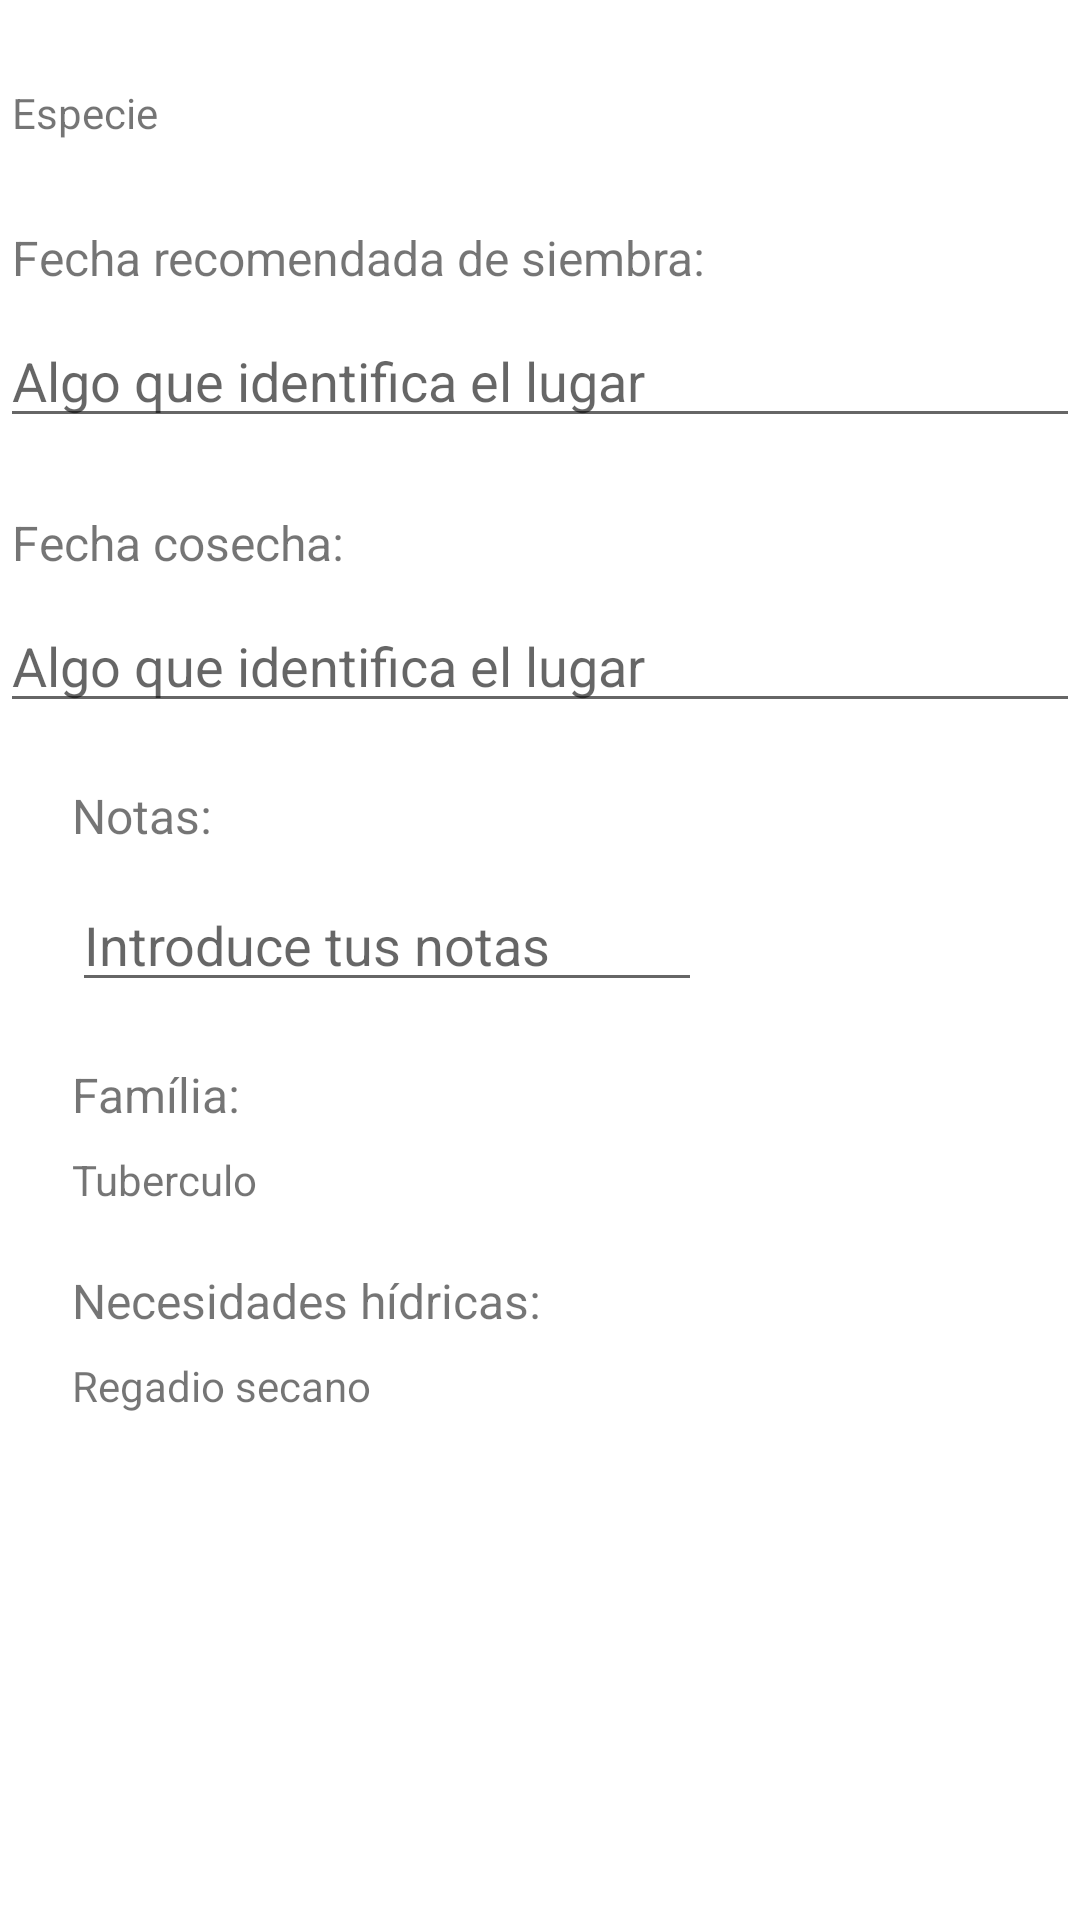

Android layout source for this screen:
<!-- AndroidManifest.xml: application theme Theme.HuertoValenciano -->
<!-- res/layout/content_scrolling_vista_planta.xml -->
<?xml version="1.0" encoding="utf-8"?>
<androidx.core.widget.NestedScrollView
    xmlns:android="http://schemas.android.com/apk/res/android"
    xmlns:tools="http://schemas.android.com/tools"
    xmlns:app="http://schemas.android.com/apk/res-auto"
    app:layout_behavior="@string/appbar_scrolling_view_behavior"
    tools:showIn="@layout/activity_vista_planta"
    android:layout_width="match_parent"
    android:layout_height="match_parent"
    tools:context=".vista.VistaPlantaActivity"
    android:fillViewport="true">


    <androidx.constraintlayout.widget.ConstraintLayout
        android:layout_width="match_parent"
        android:layout_height="wrap_content">

        <TextView
            android:id="@+id/necHidricas"
            android:layout_width="wrap_content"
            android:layout_height="wrap_content"
            android:layout_marginStart="24dp"
            android:layout_marginTop="8dp"
            android:text="Regadio secano"
            app:layout_constraintStart_toStartOf="parent"
            app:layout_constraintTop_toBottomOf="@+id/txtNecHidricas" />

        <TextView
            android:id="@+id/especie"
            android:layout_width="match_parent"
            android:layout_height="wrap_content"
            android:layout_marginStart="4dp"
            android:layout_marginTop="28dp"
            android:text="Especie"
            android:textSize="14sp"
            app:layout_constraintStart_toStartOf="parent"
            app:layout_constraintTop_toTopOf="parent" />

        <TextView
            android:id="@+id/txtFCosecha"
            android:layout_width="match_parent"
            android:layout_height="wrap_content"
            android:layout_marginStart="4dp"
            android:layout_marginTop="24dp"
            android:text="Fecha cosecha:"
            android:textSize="16sp"
            app:layout_constraintStart_toStartOf="parent"
            app:layout_constraintTop_toBottomOf="@+id/fSiembra" />

        <EditText
            android:id="@+id/fCosecha"
            android:layout_width="match_parent"
            android:layout_height="wrap_content"
            android:layout_marginTop="8dp"
            android:ems="10"
            android:hint="Algo que identifica el lugar"
            android:inputType="textMultiLine"
            app:layout_constraintEnd_toEndOf="parent"
            app:layout_constraintHorizontal_bias="0.0"
            app:layout_constraintStart_toStartOf="parent"
            app:layout_constraintTop_toBottomOf="@+id/txtFCosecha" />

        <TextView
            android:id="@+id/txtFSiembra"
            android:layout_width="match_parent"
            android:layout_height="wrap_content"
            android:layout_marginStart="4dp"
            android:layout_marginTop="28dp"
            android:text="Fecha recomendada de siembra:"
            android:textSize="16sp"
            app:layout_constraintStart_toStartOf="parent"
            app:layout_constraintTop_toBottomOf="@+id/especie" />

        <EditText
            android:id="@+id/fSiembra"
            android:layout_width="match_parent"
            android:layout_height="wrap_content"
            android:layout_marginTop="8dp"
            android:ems="10"
            android:hint="Algo que identifica el lugar"
            android:inputType="textMultiLine"
            app:layout_constraintEnd_toEndOf="parent"
            app:layout_constraintHorizontal_bias="0.0"
            app:layout_constraintStart_toStartOf="parent"
            app:layout_constraintTop_toBottomOf="@+id/txtFSiembra" />

        <TextView
            android:id="@+id/txtTipoVerdura"
            android:layout_width="match_parent"
            android:layout_height="0dp"
            android:layout_marginStart="24dp"
            android:layout_marginTop="20dp"
            android:text="Família:"
            android:textSize="16sp"
            app:layout_constraintStart_toStartOf="parent"
            app:layout_constraintTop_toBottomOf="@+id/notas" />

        <TextView
            android:id="@+id/txtNecHidricas"
            android:layout_width="match_parent"
            android:layout_height="wrap_content"
            android:layout_marginStart="24dp"
            android:layout_marginTop="20dp"
            android:text="Necesidades hídricas:"
            android:textSize="16sp"
            app:layout_constraintStart_toStartOf="parent"
            app:layout_constraintTop_toBottomOf="@+id/tipoVerdura" />

        <EditText
            android:id="@+id/notas"
            android:layout_width="wrap_content"
            android:layout_height="wrap_content"
            android:layout_marginStart="24dp"
            android:layout_marginTop="10dp"
            android:ems="10"
            android:hint="Introduce tus notas"
            android:inputType="textMultiLine"
            app:layout_constraintStart_toStartOf="parent"
            app:layout_constraintTop_toBottomOf="@+id/txtNotas" />

        <TextView
            android:id="@+id/txtNotas"
            android:layout_width="match_parent"
            android:layout_height="wrap_content"
            android:layout_marginStart="24dp"
            android:layout_marginTop="20dp"
            android:text="Notas:"
            android:textSize="16sp"
            app:layout_constraintStart_toStartOf="parent"
            app:layout_constraintTop_toBottomOf="@+id/fCosecha" />

        <TextView
            android:id="@+id/tipoVerdura"
            android:layout_width="wrap_content"
            android:layout_height="wrap_content"
            android:layout_marginStart="24dp"
            android:layout_marginTop="8dp"
            android:text="Tuberculo"
            app:layout_constraintStart_toStartOf="parent"
            app:layout_constraintTop_toBottomOf="@+id/txtTipoVerdura" />

    </androidx.constraintlayout.widget.ConstraintLayout>
</androidx.core.widget.NestedScrollView>
<!-- res/layout/activity_vista_planta.xml (included above) -->
<?xml version="1.0" encoding="utf-8"?>
<androidx.coordinatorlayout.widget.CoordinatorLayout xmlns:android="http://schemas.android.com/apk/res/android"
    xmlns:app="http://schemas.android.com/apk/res-auto"
    xmlns:tools="http://schemas.android.com/tools"
    xmlns:fab="http://schemas.android.com/apk/res-auto"
    android:layout_width="match_parent"
    android:layout_height="match_parent"
    android:fitsSystemWindows="true"
    tools:context=".vista.VistaPlantaActivity">

    <com.google.android.material.appbar.AppBarLayout
        android:id="@+id/app_bar"
        android:layout_width="match_parent"
        android:layout_height="@dimen/app_bar_height"
        android:fitsSystemWindows="true"
        android:theme="@style/Theme.HuertoValenciano.AppBarOverlay">

        <com.google.android.material.appbar.CollapsingToolbarLayout
            android:id="@+id/toolbar_layout"
            android:layout_width="match_parent"
            android:layout_height="match_parent"
            android:fitsSystemWindows="true"
            app:contentScrim="?attr/colorPrimary"
            app:layout_scrollFlags="scroll|exitUntilCollapsed"
            app:toolbarId="@+id/toolbar">

            <androidx.appcompat.widget.Toolbar
                android:id="@+id/toolbar"
                android:layout_width="match_parent"
                android:layout_height="?attr/actionBarSize"
                app:layout_collapseMode="pin"
                app:popupTheme="@style/Theme.HuertoValenciano.PopupOverlay" />

        </com.google.android.material.appbar.CollapsingToolbarLayout>
    </com.google.android.material.appbar.AppBarLayout>

    <include layout="@layout/content_scrolling_vista_planta" />

    <com.google.android.material.floatingactionbutton.FloatingActionButton
        android:id="@+id/fab"
        android:layout_width="wrap_content"
        android:layout_height="wrap_content"
        android:layout_margin="@dimen/fab_margin"
        app:layout_anchor="@id/app_bar"
        app:layout_anchorGravity="bottom|end"
        app:srcCompat="@drawable/ic_baseline_arrow_forward_24" />

</androidx.coordinatorlayout.widget.CoordinatorLayout>
<!-- resources referenced by this layout -->
<resources>
  <dimen name="app_bar_height">180dp</dimen>
  <dimen name="fab_margin">16dp</dimen>
  <style name="Theme.HuertoValenciano.AppBarOverlay" parent="ThemeOverlay.AppCompat.Dark.ActionBar" />
  <style name="Theme.HuertoValenciano.PopupOverlay" parent="ThemeOverlay.AppCompat.Light" />
  <style name="Theme.HuertoValenciano" parent="Theme.MaterialComponents.DayNight.NoActionBar">
          
          <item name="colorPrimary">@color/purple_500</item>
          <item name="colorPrimaryVariant">@color/purple_700</item>
          <item name="colorOnPrimary">@color/white</item>
          
          <item name="colorSecondary">@color/teal_200</item>
          <item name="colorSecondaryVariant">@color/teal_700</item>
          <item name="colorOnSecondary">@color/black</item>
          
          <item name="android:statusBarColor" tools:targetApi="l">?attr/colorPrimaryVariant</item>
          
      </style>
  <color name="purple_500">#FF6200EE</color>
  <color name="purple_700">#FF3700B3</color>
  <color name="white">#FFFFFFFF</color>
  <color name="teal_200">#FF03DAC5</color>
  <color name="teal_700">#FF018786</color>
  <color name="black">#FF000000</color>
</resources>
